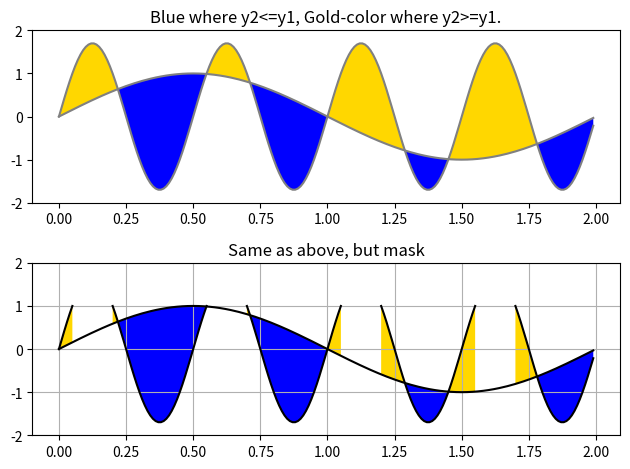

Write the Python code that produced this figure.
import numpy as np
import matplotlib.pyplot as plt
import matplotlib as mpl



if __name__ == '__main__':
	x = np.arange(0.0, 2, 0.01)
	y1 = np.sin(np.pi * x)
	y2 = 1.7 * np.sin(4 * np.pi * x)

	fig = plt.figure()
	axes1 = fig.add_subplot(211)
	axes1.plot(x, y1, x, y2, color='grey')
	axes1.fill_between(x, y1, y2, where=y2 <= y1, facecolors='blue', interpolate=True)
	axes1.fill_between(x, y1, y2, where=y2 >= y1, facecolors='gold', interpolate=True)
	axes1.set_title('Blue where y2<=y1, Gold-color where y2>=y1.')
	axes1.set_ylim(-2, 2)

	y2 = np.ma.masked_greater(y2, 1.0)
	axes2 = fig.add_subplot(212, sharex=axes1)
	axes2.plot(x, y1, x, y2, color='black')
	axes2.fill_between(x, y1, y2, where=y2 <= y1, facecolors='blue', interpolate=True)
	axes2.fill_between(x, y1, y2, where=y2 > y1, facecolors='gold', interpolate=True)
	axes2.set_title('Same as above, but mask')
	axes2.set_ylim(-2, 2)
	axes2.grid('on')

	plt.tight_layout()
	plt.show()
